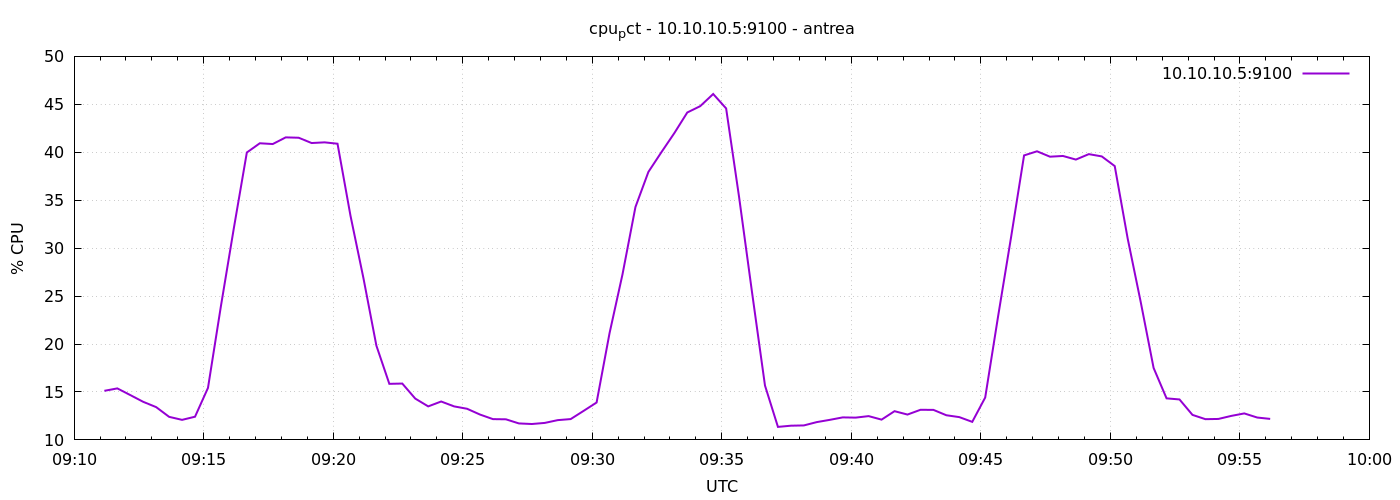

Source data for this figure (header and first rows):
1777885870	15.119047619049365
1777885900	15.37
1777885930	14.68
1777885960	13.97
1777885990	13.42
1777886020	12.4
1777886050	12.09
1777886080	12.42
1777886110	15.42
1777886140	23.97
1777886170	32.11
1777886200	39.98
1777886230	40.94
1777886260	40.86
1777886290	41.55
1777886320	41.51
1777886350	40.96
1777886380	41.03
1777886410	40.89
1777886440	33.39
1777886470	26.88
1777886500	19.83
1777886530	15.85
1777886560	15.88
1777886590	14.31
1777886620	13.5
1777886650	14
1777886680	13.5
1777886710	13.25
1777886740	12.64
1777886770	12.17
1777886800	12.15
1777886830	11.72
1777886860	11.66
1777886890	11.77
1777886920	12.06
1777886950	12.17
1777886980	13.03
1777887010	13.9
1777887040	21.13
1777887070	27.27
1777887100	34.29
1777887130	37.95
1777887160	40
1777887190	42
1777887220	44.15
1777887250	44.81
1777887280	46.08
1777887310	44.57
1777887340	35.33
1777887370	25.39
1777887400	15.67
1777887430	11.36
1777887460	11.48
1777887490	11.51
1777887520	11.86
1777887550	12.09
1777887580	12.35
1777887610	12.32
1777887640	12.48
1777887670	12.11
... 30 more rows
